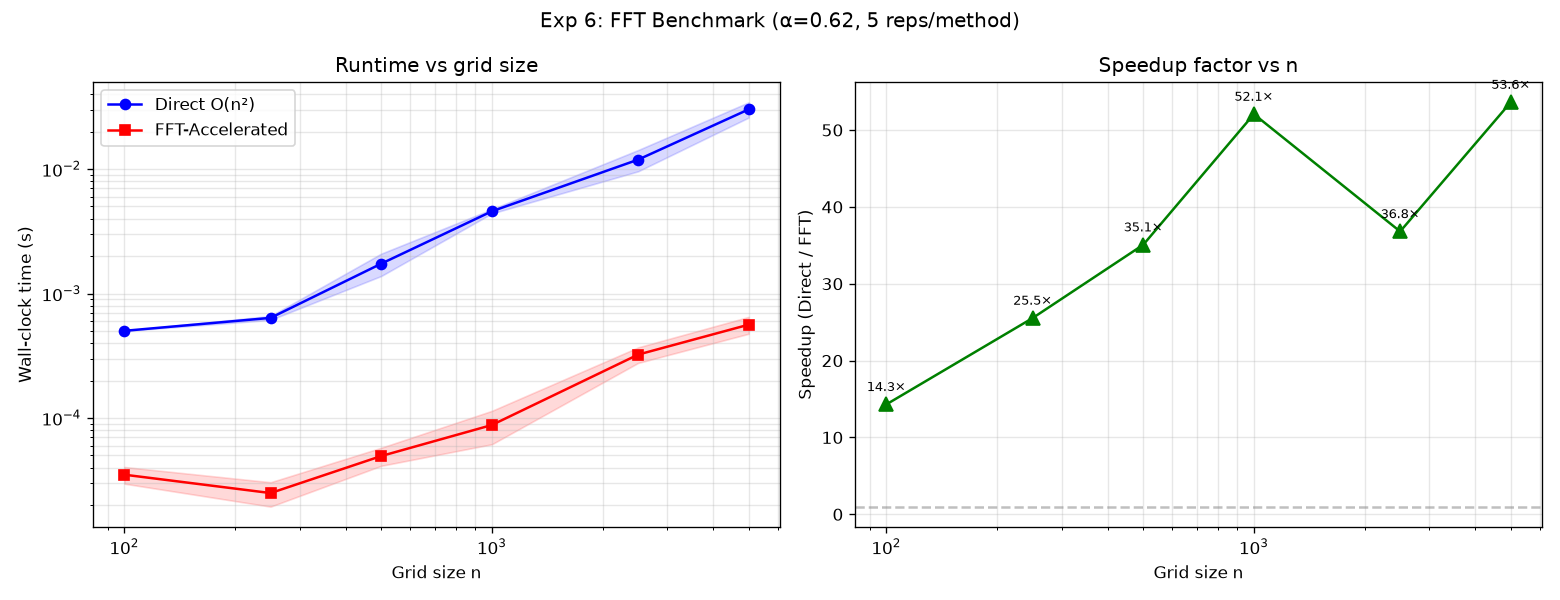

Values plotted in this chart, from the file beside it:
n, mean_direct_s, std_direct_s, mean_fft_s, std_fft_s, speedup, max_abs_diff
100, 0.0005015, 1.2669741952591847e-06, 3.5059600486420094e-05, 5.367007898403922e-06, 14.3, 2.7755575615628914e-16
250, 0.0006373, 2.3217613195694777e-05, 2.4959800794022157e-05, 5.540319631449108e-06, 25.53, 6.661338147750939e-16
500, 0.001737, 0.0003544, 4.95193999086041e-05, 8.20287769437334e-06, 35.07, 1.2212453270876722e-15
1000, 0.004576, 0.000178, 8.787900005700067e-05, 2.633347601968166e-05, 52.07, 1.7763568394002505e-15
2500, 0.01189, 0.002312, 0.0003232, 4.627557664268812e-05, 36.8, 5.329070518200751e-15
5000, 0.03015, 0.004235, 0.0005623, 8.71531298120747e-05, 53.62, 1.7763568394002505e-14
